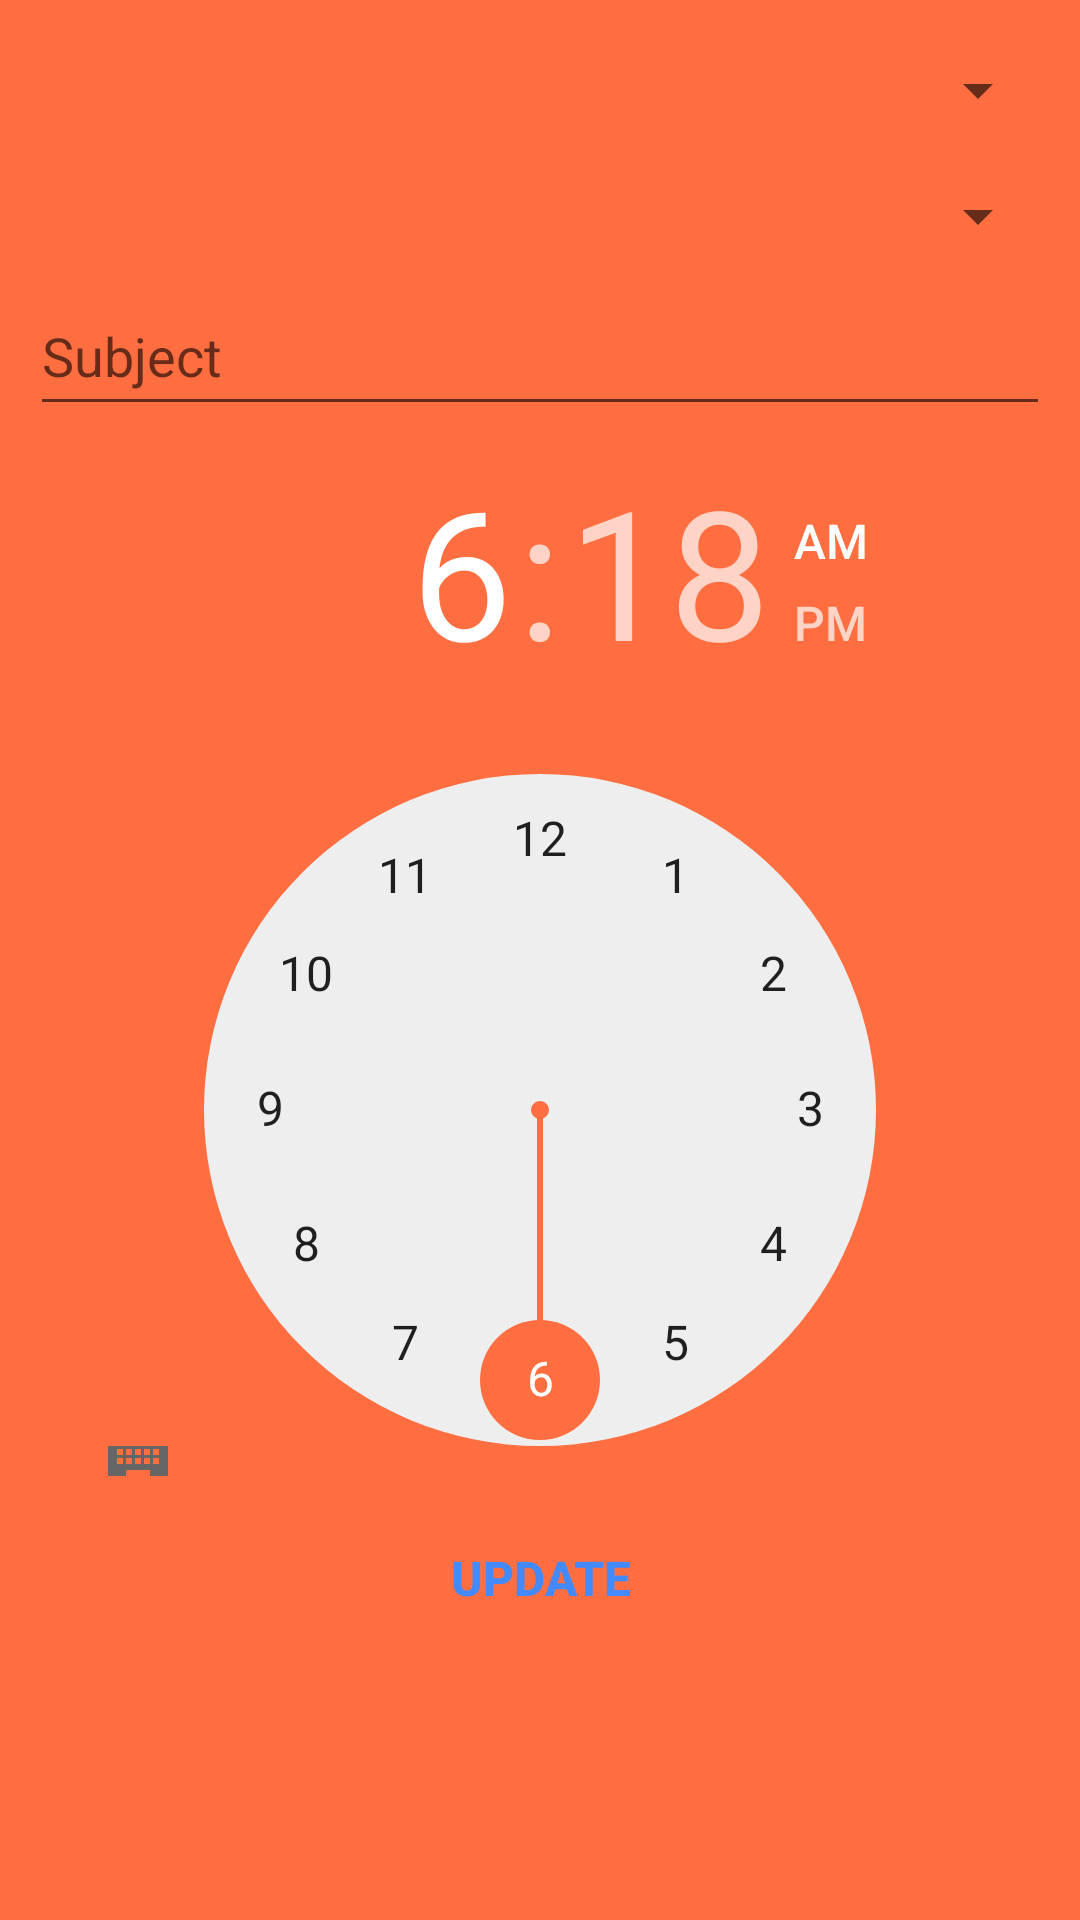

Here is an Android app screen rendered from its layout file. Give the layout XML and the strings, colors and styles it references.
<!-- AndroidManifest.xml: application theme AppTheme -->
<!-- res/layout/activity_schedule_update.xml -->
<?xml version="1.0" encoding="utf-8"?>
<ScrollView xmlns:android="http://schemas.android.com/apk/res/android"
    android:layout_width="match_parent"
    android:background="@color/colorAccent"
    android:layout_height="match_parent">

    <RelativeLayout
        android:layout_width="wrap_content"
        android:layout_height="wrap_content">

        <Spinner
            android:id="@+id/daySpinnerUpdate"
            android:layout_width="match_parent"
            android:layout_height="40dp"
            android:layout_gravity="start|top"
            android:layout_marginLeft="10dp"
            android:layout_marginRight="10dp"
            android:layout_marginTop="10sp" />

        <Spinner
            android:id="@+id/itemSpinnerUpdate"
            android:layout_width="match_parent"
            android:layout_height="40dp"
            android:layout_below="@+id/daySpinnerUpdate"
            android:layout_gravity="fill"
            android:layout_marginLeft="10dp"
            android:layout_marginRight="10dp"
            android:layout_marginTop="2sp" />

        <EditText
            android:id="@+id/subjectTextViewUpdate"
            android:layout_width="match_parent"
            android:layout_height="50dp"
            android:layout_below="@id/itemSpinnerUpdate"
            android:layout_marginLeft="10dp"
            android:layout_marginRight="10dp"
            android:hint="Subject" />

        <TimePicker
            android:id="@+id/timePickerUpdate"
            android:layout_width="match_parent"
            android:layout_height="350dp"
            android:layout_below="@id/subjectTextViewUpdate"
            android:layout_marginLeft="10dp"
            android:layout_marginRight="10dp" />

        <Button
            android:id="@+id/updateButton"
            android:layout_width="match_parent"
            android:layout_height="match_parent"
            android:background="@drawable/brt_shape"
            android:backgroundTint="#110101"
            android:layout_below="@id/timePickerUpdate"
            android:layout_marginTop="10sp"
            android:layout_marginLeft="100dp"
            android:layout_marginRight="100dp"
            android:text="Update"
            android:textColor="#448AFF"
            android:textSize="16sp"
            android:textStyle="bold" />
    </RelativeLayout>
</ScrollView>
<!-- resources referenced by this layout -->
<resources>
  <color name="colorAccent">#FF6E40</color>
  <style name="AppTheme" parent="Theme.AppCompat.Light.DarkActionBar">
  
          <item name="colorPrimary">@color/colorPrimary</item>
          <item name="colorPrimaryDark">@color/colorPrimaryDark</item>
          <item name="colorAccent">@color/colorAccent</item>
      </style>
  <color name="colorPrimary">#000303</color>
  <color name="colorPrimaryDark">#000303</color>
</resources>
